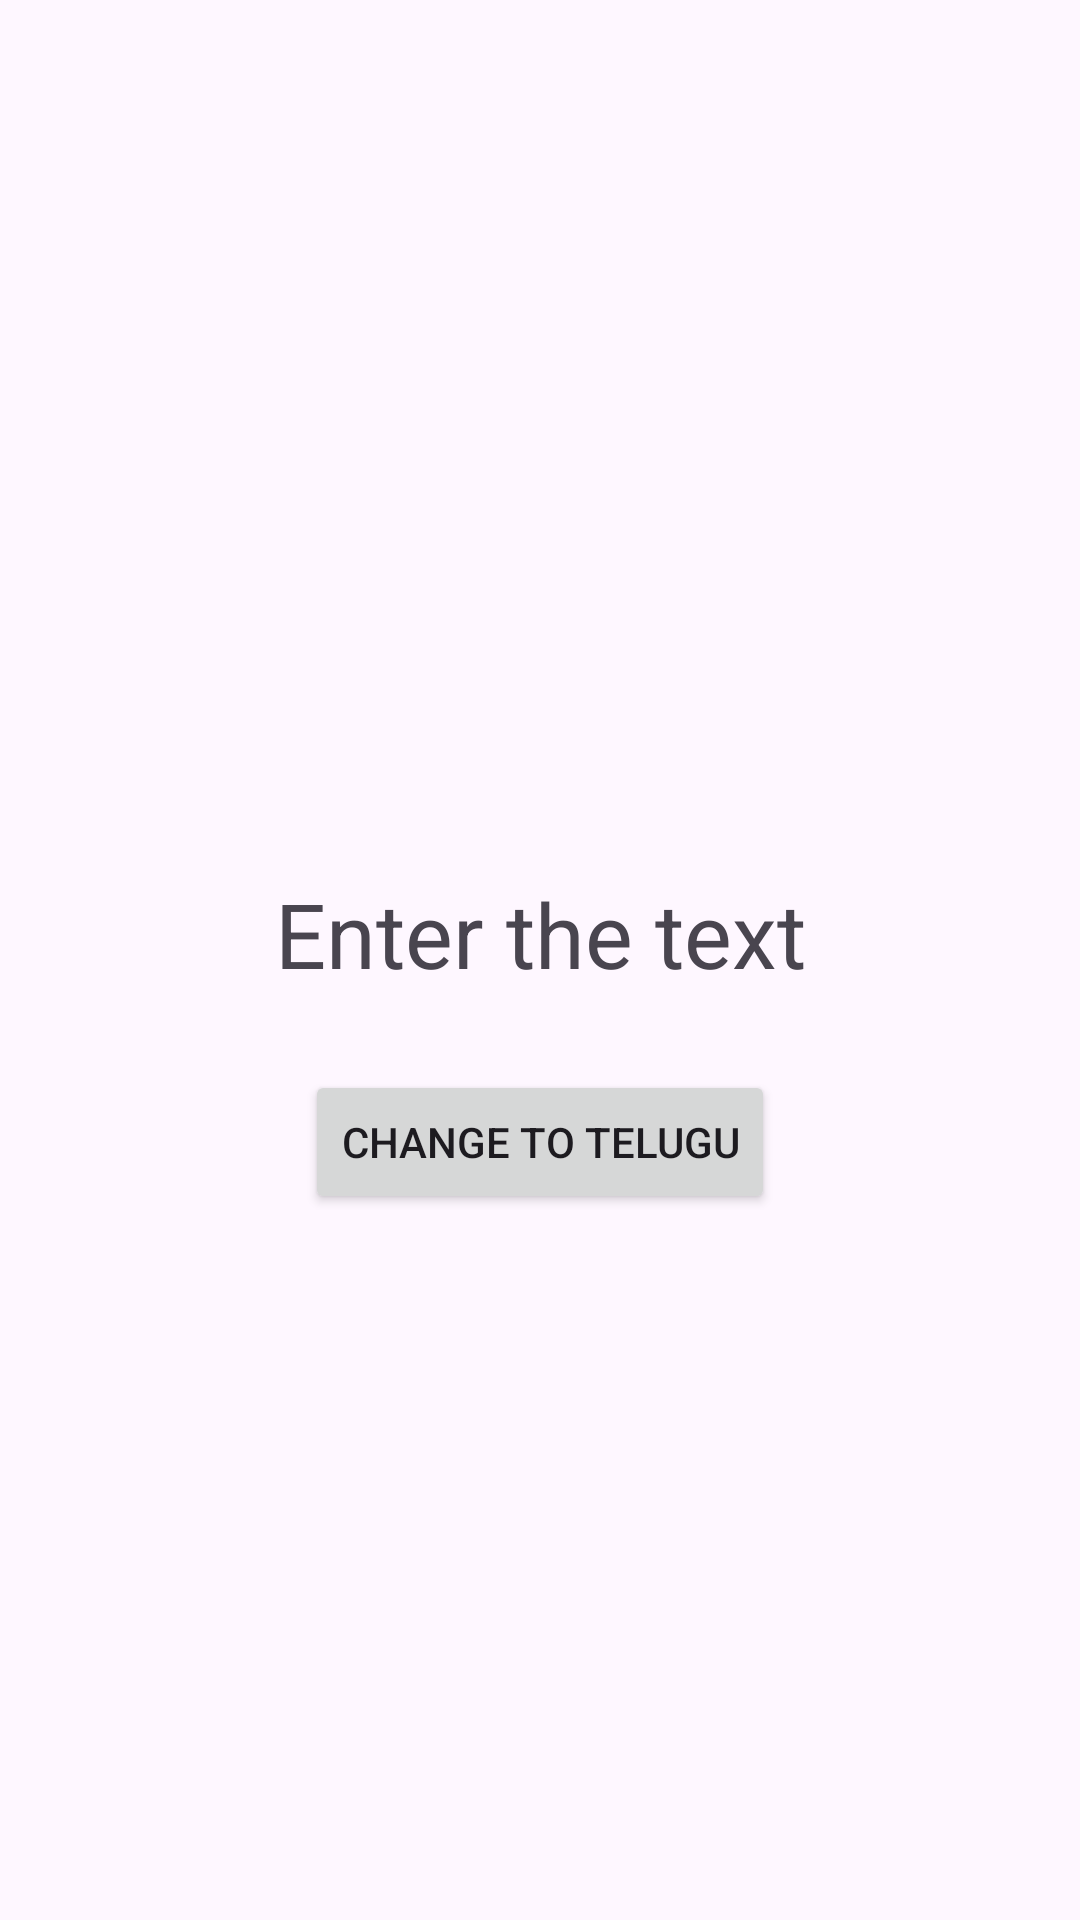

Write the Android layout XML for this screen, with the resource values it uses.
<!-- AndroidManifest.xml: application theme Theme.AndriodStudio -->
<!-- res/layout/activity_change_languagee.xml -->
<?xml version="1.0" encoding="utf-8"?>
<androidx.constraintlayout.widget.ConstraintLayout xmlns:android="http://schemas.android.com/apk/res/android"
    xmlns:app="http://schemas.android.com/apk/res-auto"
    xmlns:tools="http://schemas.android.com/tools"
    android:id="@+id/main"
    android:layout_width="match_parent"
    android:layout_height="match_parent"
    tools:context=".ChangeLanguagee">

    <TextView
        android:id="@+id/textView"
        android:layout_width="wrap_content"
        android:layout_height="wrap_content"
        android:text="Enter the text"
        app:layout_constraintBottom_toBottomOf="parent"
        app:layout_constraintEnd_toEndOf="parent"
        app:layout_constraintStart_toStartOf="parent"
        app:layout_constraintTop_toTopOf="parent"
        android:textSize="30dp"
        app:layout_constraintVertical_bias="0.485" />

    <Button
        android:id="@+id/button2"
        android:layout_width="wrap_content"
        android:layout_height="wrap_content"
        android:text="Change to Telugu"
        app:layout_constraintBottom_toBottomOf="parent"
        app:layout_constraintEnd_toEndOf="parent"
        app:layout_constraintStart_toStartOf="parent"
        app:layout_constraintTop_toBottomOf="@+id/textView"
        app:layout_constraintVertical_bias="0.097" />
</androidx.constraintlayout.widget.ConstraintLayout>
<!-- resources referenced by this layout -->
<resources>
  <style name="Theme.AndriodStudio" parent="Base.Theme.AndriodStudio" />
  <style name="Base.Theme.AndriodStudio" parent="Theme.Material3.DayNight.NoActionBar">
          
          
      </style>
</resources>
